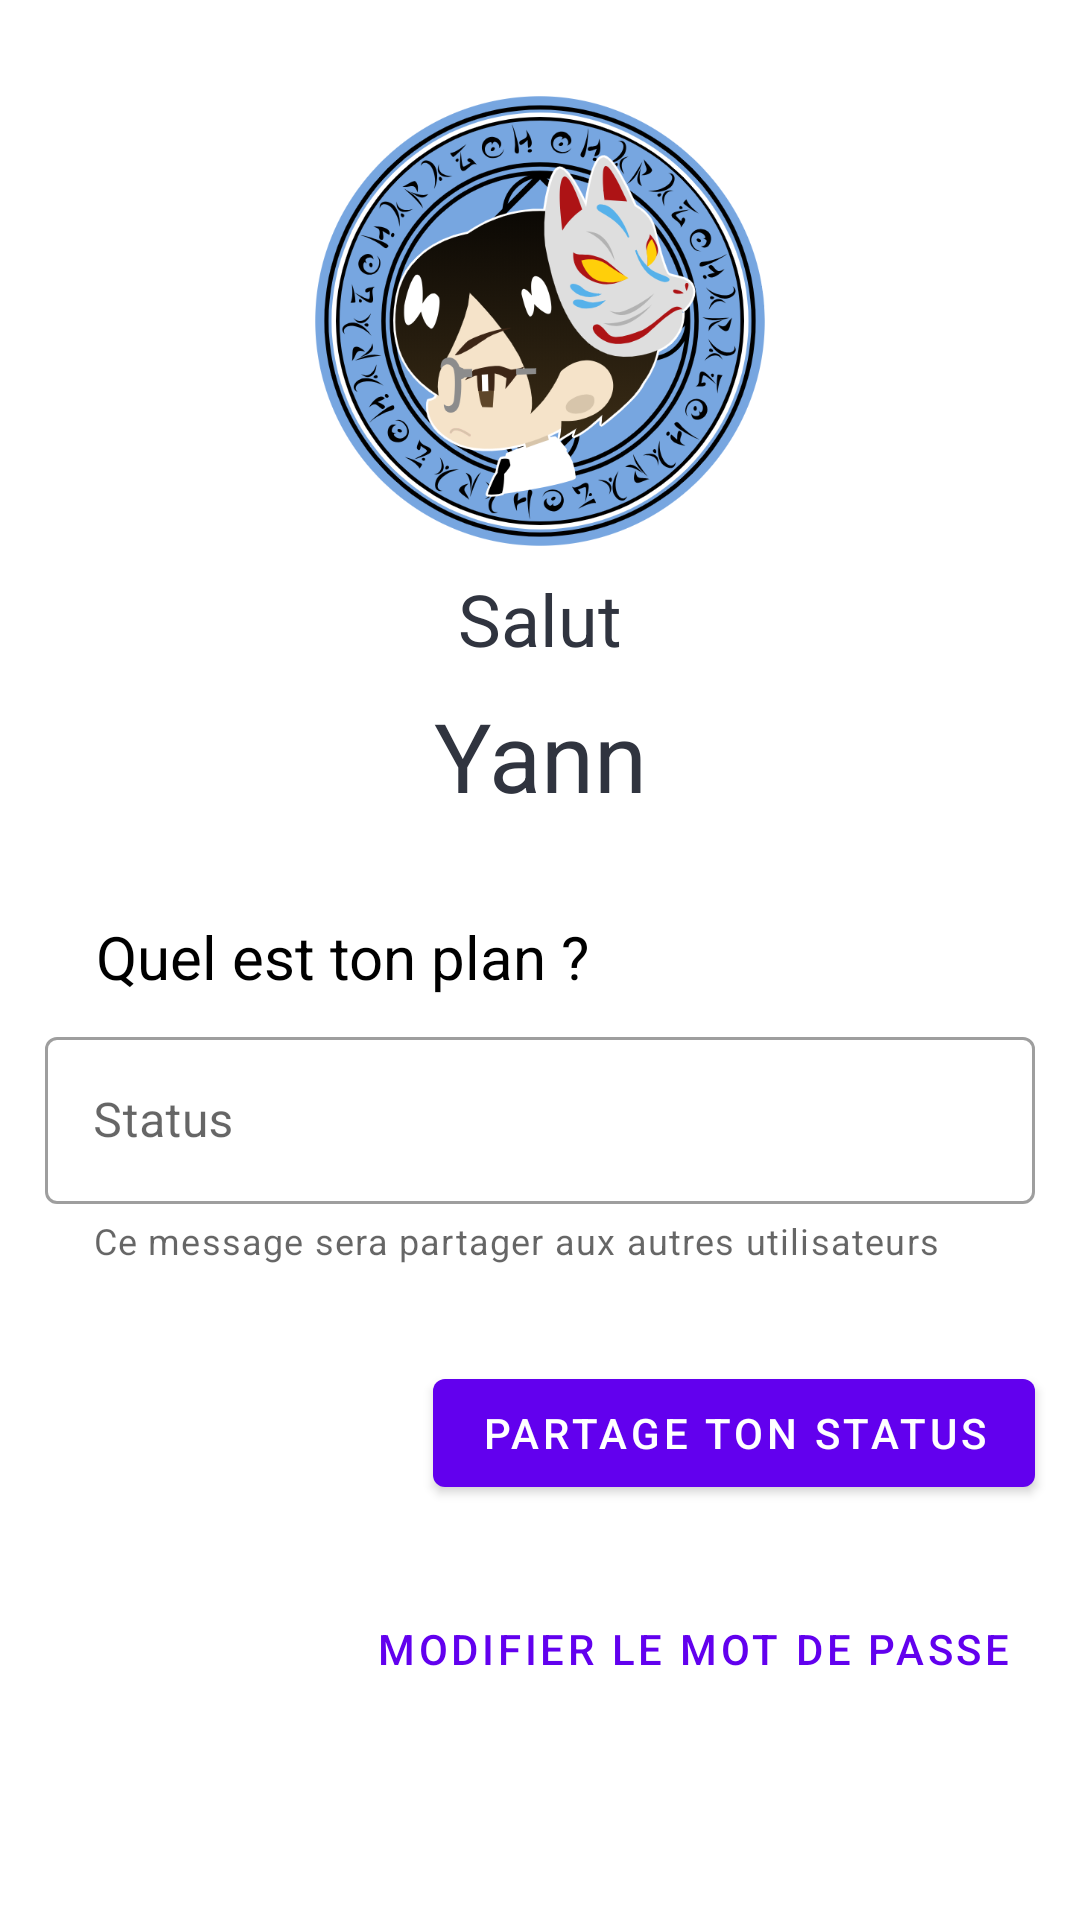

Reconstruct the res/layout file that produces this screen, plus the resources it refers to.
<!-- AndroidManifest.xml: application theme Theme.TrouveTonPote -->
<!-- res/layout/fragment_profil.xml -->
<?xml version="1.0" encoding="utf-8"?>

<ScrollView xmlns:android="http://schemas.android.com/apk/res/android"
    xmlns:tools="http://schemas.android.com/tools"
    android:layout_width="match_parent"
    android:layout_height="match_parent"
    xmlns:app="http://schemas.android.com/apk/res-auto"
    tools:context=".controller.ProfilFragment">

    <androidx.constraintlayout.widget.ConstraintLayout
        android:layout_width="match_parent"
        android:layout_height="wrap_content"
        android:orientation="vertical">

        <ImageView
            android:id="@+id/iv_profile"
            android:layout_width="150dp"
            android:layout_height="150dp"
            android:layout_marginTop="32dp"
            android:contentDescription="@string/image_profile_description"
            android:src="@drawable/picture_profile"
            app:layout_constraintEnd_toEndOf="parent"
            app:layout_constraintStart_toStartOf="parent"
            app:layout_constraintTop_toTopOf="parent" />

        <com.google.android.material.textview.MaterialTextView
            android:id="@+id/tv_welcome_msg"
            android:layout_width="wrap_content"
            android:layout_height="match_parent"
            android:layout_marginTop="8dp"
            android:text="Salut"
            android:textColor="@color/ttp_dark"
            android:textSize="24sp"
            app:layout_constraintEnd_toEndOf="parent"
            app:layout_constraintStart_toStartOf="parent"
            app:layout_constraintTop_toBottomOf="@+id/iv_profile" />

        <com.google.android.material.textview.MaterialTextView
            android:id="@+id/tv_name"
            android:layout_width="wrap_content"
            android:layout_height="match_parent"
            android:layout_marginTop="8dp"
            android:text="Yann"
            android:textColor="@color/ttp_dark"
            android:textSize="32dp"
            app:layout_constraintEnd_toEndOf="parent"
            app:layout_constraintStart_toStartOf="parent"
            app:layout_constraintTop_toBottomOf="@+id/tv_welcome_msg" />

        <com.google.android.material.button.MaterialButton
            android:id="@+id/btn_edit_name"
            style="@style/Widget.MaterialComponents.Button.TextButton"
            android:layout_width="40dp"
            android:layout_height="50dp"
            android:layout_marginStart="4dp"
            app:icon="@drawable/ic_edit"
            app:layout_constraintBottom_toBottomOf="@+id/tv_name"
            app:layout_constraintStart_toEndOf="@+id/tv_name"
            app:layout_constraintTop_toTopOf="@+id/tv_name" />

        <com.google.android.material.textview.MaterialTextView
            android:id="@+id/materialTextView3"
            android:layout_width="wrap_content"
            android:layout_height="wrap_content"
            android:layout_marginStart="32dp"
            android:layout_marginTop="32dp"
            android:text="Quel est ton plan ?"
            android:textColor="@color/black"
            android:textSize="20sp"
            app:layout_constraintStart_toStartOf="parent"
            app:layout_constraintTop_toBottomOf="@+id/tv_name" />

        <com.google.android.material.textfield.TextInputLayout
            android:id="@+id/ti_status_msg"
            style="@style/Widget.MaterialComponents.TextInputLayout.OutlinedBox"
            android:layout_width="330dp"
            android:layout_height="wrap_content"
            android:layout_marginTop="8dp"
            android:hint="@string/status"
            android:paddingBottom="8dp"
            app:errorTextColor="@color/ttp_error"
            app:helperText="@string/helper_text_status"
            app:layout_constraintEnd_toEndOf="parent"
            app:layout_constraintStart_toStartOf="parent"
            app:layout_constraintTop_toBottomOf="@+id/materialTextView3">

            <com.google.android.material.textfield.TextInputEditText
                android:id="@+id/et_status_msg"
                android:layout_width="match_parent"
                android:layout_height="wrap_content"
                android:inputType="text"
                android:maxLines="1" />
        </com.google.android.material.textfield.TextInputLayout>

        <com.google.android.material.button.MaterialButton
            android:id="@+id/btn_confirm_status"
            android:layout_width="wrap_content"
            android:layout_height="wrap_content"
            android:layout_marginTop="24dp"
            android:text="Partage ton status"
            app:layout_constraintEnd_toEndOf="@+id/ti_status_msg"
            app:layout_constraintTop_toBottomOf="@+id/ti_status_msg" />

        <com.google.android.material.button.MaterialButton
            android:id="@+id/btn_edit_pwd"
            style="@style/Widget.MaterialComponents.Button.TextButton"
            android:layout_width="wrap_content"
            android:layout_height="wrap_content"
            android:layout_marginTop="24dp"
            android:text="modifier le mot de passe"
            app:layout_constraintEnd_toEndOf="@+id/ti_status_msg"
            app:layout_constraintTop_toBottomOf="@+id/btn_confirm_status" />

    </androidx.constraintlayout.widget.ConstraintLayout>
</ScrollView>
<!-- resources referenced by this layout -->
<resources>
  <color name="black">#FF000000</color>
  <color name="ttp_dark">#30343F</color>
  <color name="ttp_error">#FF2929</color>
  <!-- drawable picture_profile: png bitmap (drawable, 182065 bytes) -->
  <string name="helper_text_status">Ce message sera partager aux autres utilisateurs</string>
  <string name="image_profile_description">Image profile</string>
  <string name="status">Status</string>
  <style name="Theme.TrouveTonPote" parent="Theme.MaterialComponents.DayNight.DarkActionBar">
          
          <item name="colorPrimary">@color/purple_500</item>
          <item name="colorPrimaryVariant">@color/purple_700</item>
          <item name="colorOnPrimary">@color/white</item>
          
          <item name="colorSecondary">@color/teal_200</item>
          <item name="colorSecondaryVariant">@color/teal_700</item>
          <item name="colorOnSecondary">@color/black</item>
          
          <item name="android:statusBarColor" tools:targetApi="l">?attr/colorPrimaryVariant</item>
          
      </style>
  <color name="white">#FFFFFFFF</color>
  <!-- not gathered from this repository: default colours our renderer supplied (Android Studio template values) -->
  <color name="purple_500">#FF6200EE</color>
  <color name="purple_700">#FF3700B3</color>
  <color name="teal_200">#FF03DAC5</color>
  <color name="teal_700">#FF018786</color>
</resources>
